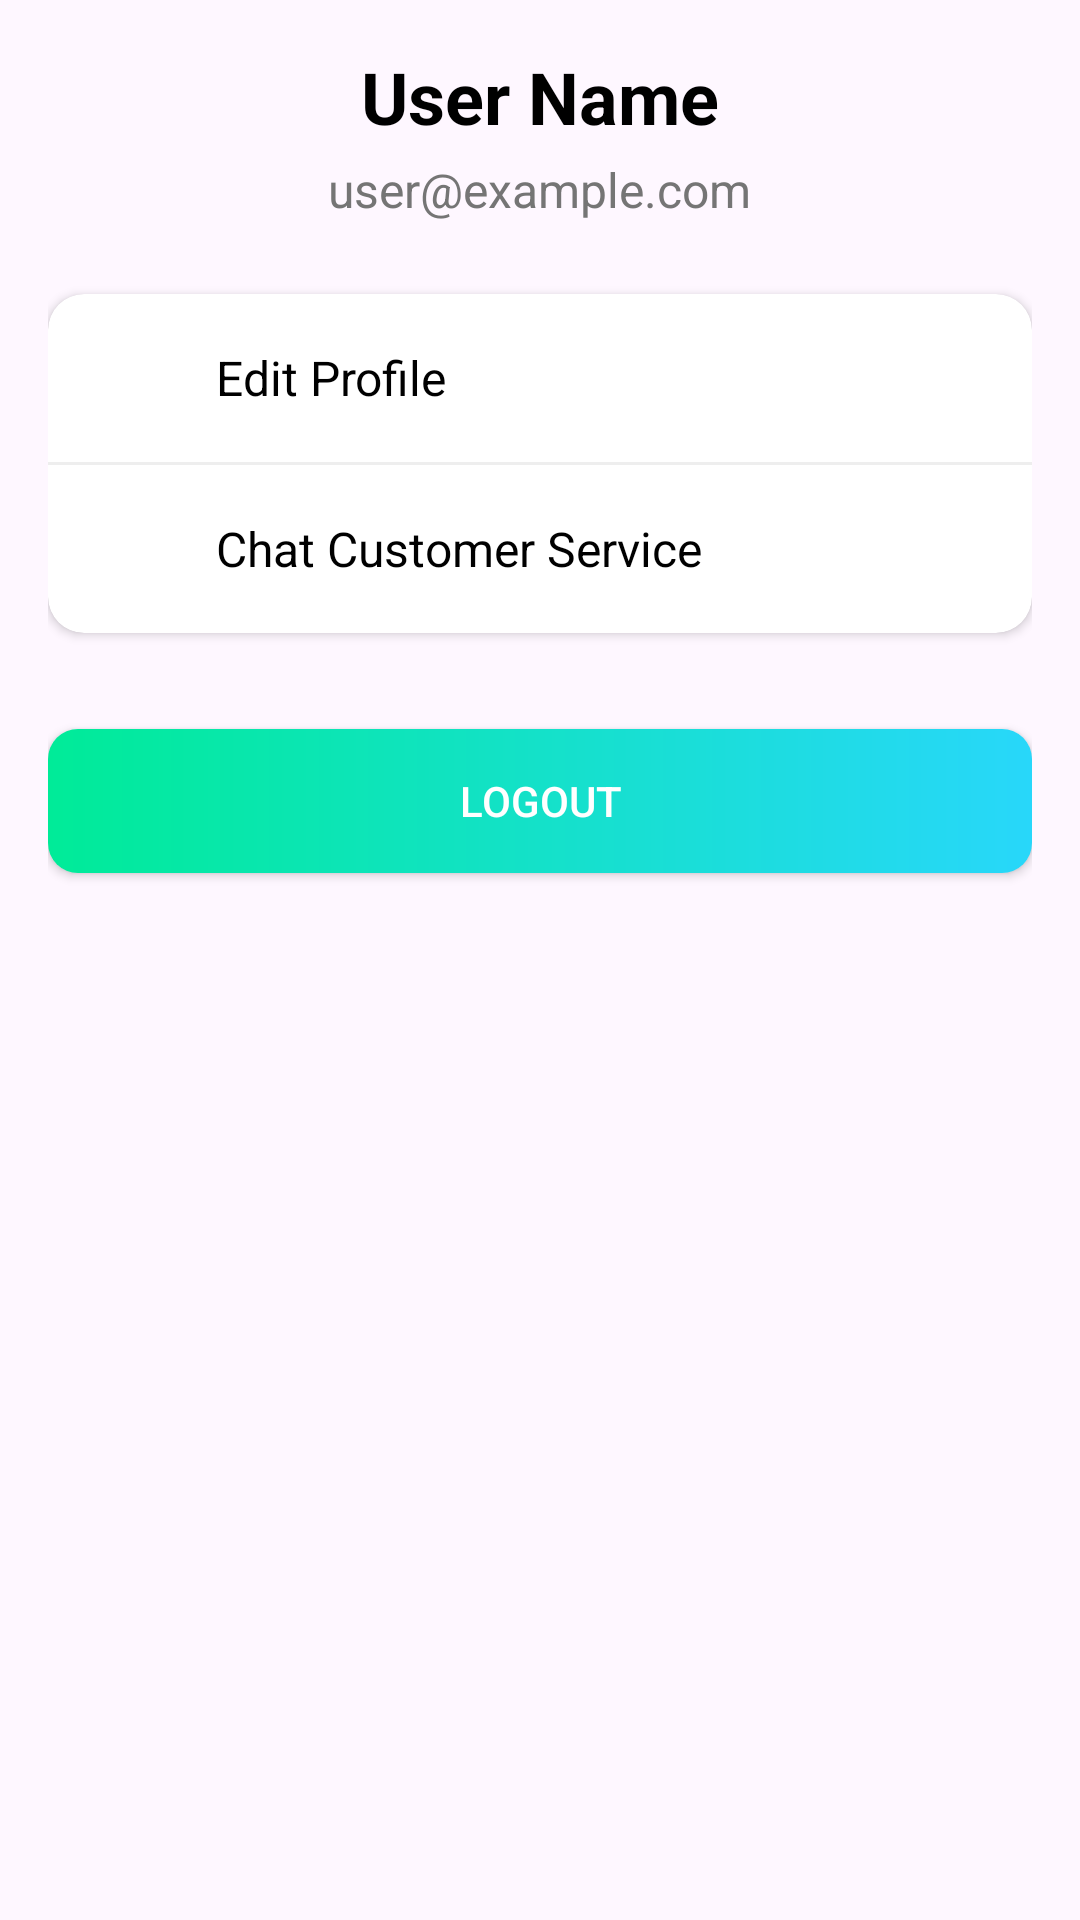

Here is an Android app screen rendered from its layout file. Give the layout XML and the strings, colors and styles it references.
<!-- AndroidManifest.xml: application theme Theme.Nyanshop -->
<!-- res/layout/fragment_profile.xml -->
<?xml version="1.0" encoding="utf-8"?>
<androidx.core.widget.NestedScrollView xmlns:android="http://schemas.android.com/apk/res/android"
    xmlns:app="http://schemas.android.com/apk/res-auto"
    android:layout_width="match_parent"
    android:layout_height="match_parent"
    android:fillViewport="true">

    <LinearLayout
        android:layout_width="match_parent"
        android:layout_height="match_parent"
        android:orientation="vertical"
        android:paddingHorizontal="16dp"
        android:paddingTop="16dp">

        
        <LinearLayout
            android:layout_width="match_parent"
            android:layout_height="wrap_content"
            android:orientation="vertical"
            android:gravity="center"
            android:layout_marginBottom="24dp">

            <TextView
                android:id="@+id/tv_profile_name"
                android:layout_width="wrap_content"
                android:layout_height="wrap_content"
                android:text="User Name"
                android:textColor="@color/black"
                android:textSize="24sp"
                android:textStyle="bold"
                android:layout_marginBottom="4dp"/>

            <TextView
                android:id="@+id/tv_profile_email"
                android:layout_width="wrap_content"
                android:layout_height="wrap_content"
                android:text="user@example.com"
                android:textColor="@color/gray"
                android:textSize="16sp"/>
        </LinearLayout>

        
        <androidx.cardview.widget.CardView
            android:layout_width="match_parent"
            android:layout_height="wrap_content"
            android:layout_marginBottom="16dp"
            app:cardCornerRadius="12dp"
            app:cardElevation="2dp">

            <LinearLayout
                android:layout_width="match_parent"
                android:layout_height="wrap_content"
                android:orientation="vertical">

                <LinearLayout
                    android:id="@+id/layout_edit_profile"
                    android:layout_width="match_parent"
                    android:layout_height="wrap_content"
                    android:orientation="horizontal"
                    android:padding="16dp"
                    android:gravity="center_vertical"
                    android:background="?attr/selectableItemBackground"
                    android:clickable="true"
                    android:focusable="true">

                    <ImageView
                        android:layout_width="24dp"
                        android:layout_height="24dp"
                        android:src="@drawable/ic_edit"
                        android:layout_marginEnd="16dp"
                        app:tint="@color/teal_700"/>

                    <TextView
                        android:layout_width="wrap_content"
                        android:layout_height="wrap_content"
                        android:text="Edit Profile"
                        android:textColor="@color/black"
                        android:textSize="16sp"/>
                </LinearLayout>

                <View
                    android:layout_width="match_parent"
                    android:layout_height="1dp"
                    android:background="#EEEEEE"/>

                <LinearLayout
                    android:id="@+id/layout_settings"
                    android:layout_width="match_parent"
                    android:layout_height="wrap_content"
                    android:orientation="horizontal"
                    android:padding="16dp"
                    android:gravity="center_vertical"
                    android:background="?attr/selectableItemBackground"
                    android:clickable="true"
                    android:focusable="true">

                    <ImageView
                        android:layout_width="24dp"
                        android:layout_height="24dp"
                        android:src="@drawable/ic_customer_service"
                        android:layout_marginEnd="16dp"
                        app:tint="@color/teal_700"/>

                    <TextView
                        android:layout_width="wrap_content"
                        android:layout_height="wrap_content"
                        android:text="Chat Customer Service"
                        android:textColor="@color/black"
                        android:textSize="16sp"/>
                </LinearLayout>
            </LinearLayout>
        </androidx.cardview.widget.CardView>

        <androidx.appcompat.widget.AppCompatButton
            android:id="@+id/btn_logout"
            android:layout_width="match_parent"
            android:layout_height="wrap_content"
            android:text="Logout"
            android:background="@drawable/blue_gradient_button"
            android:textColor="@color/white"
            android:padding="12dp"
            android:layout_marginTop="16dp"/>

    </LinearLayout>
</androidx.core.widget.NestedScrollView>
<!-- resources referenced by this layout -->
<resources>
  <color name="black">#FF000000</color>
  <color name="gray">#757575</color>
  <color name="teal_700">#FF018786</color>
  <color name="white">#FFFFFFFF</color>
  <!-- drawable blue_gradient_button (drawable) -->
  <?xml version="1.0" encoding="utf-8"?>
  <shape xmlns:android="http://schemas.android.com/apk/res/android">
      <gradient
          android:startColor="#00EB98"
          android:endColor="#28D7FA"
          android:angle="0"/>
      <corners android:radius="10dp"/>
  </shape>
  <style name="Theme.Nyanshop" parent="Base.Theme.Nyanshop" />
  <style name="Base.Theme.Nyanshop" parent="Theme.Material3.DayNight.NoActionBar">
          
          
      </style>
</resources>
